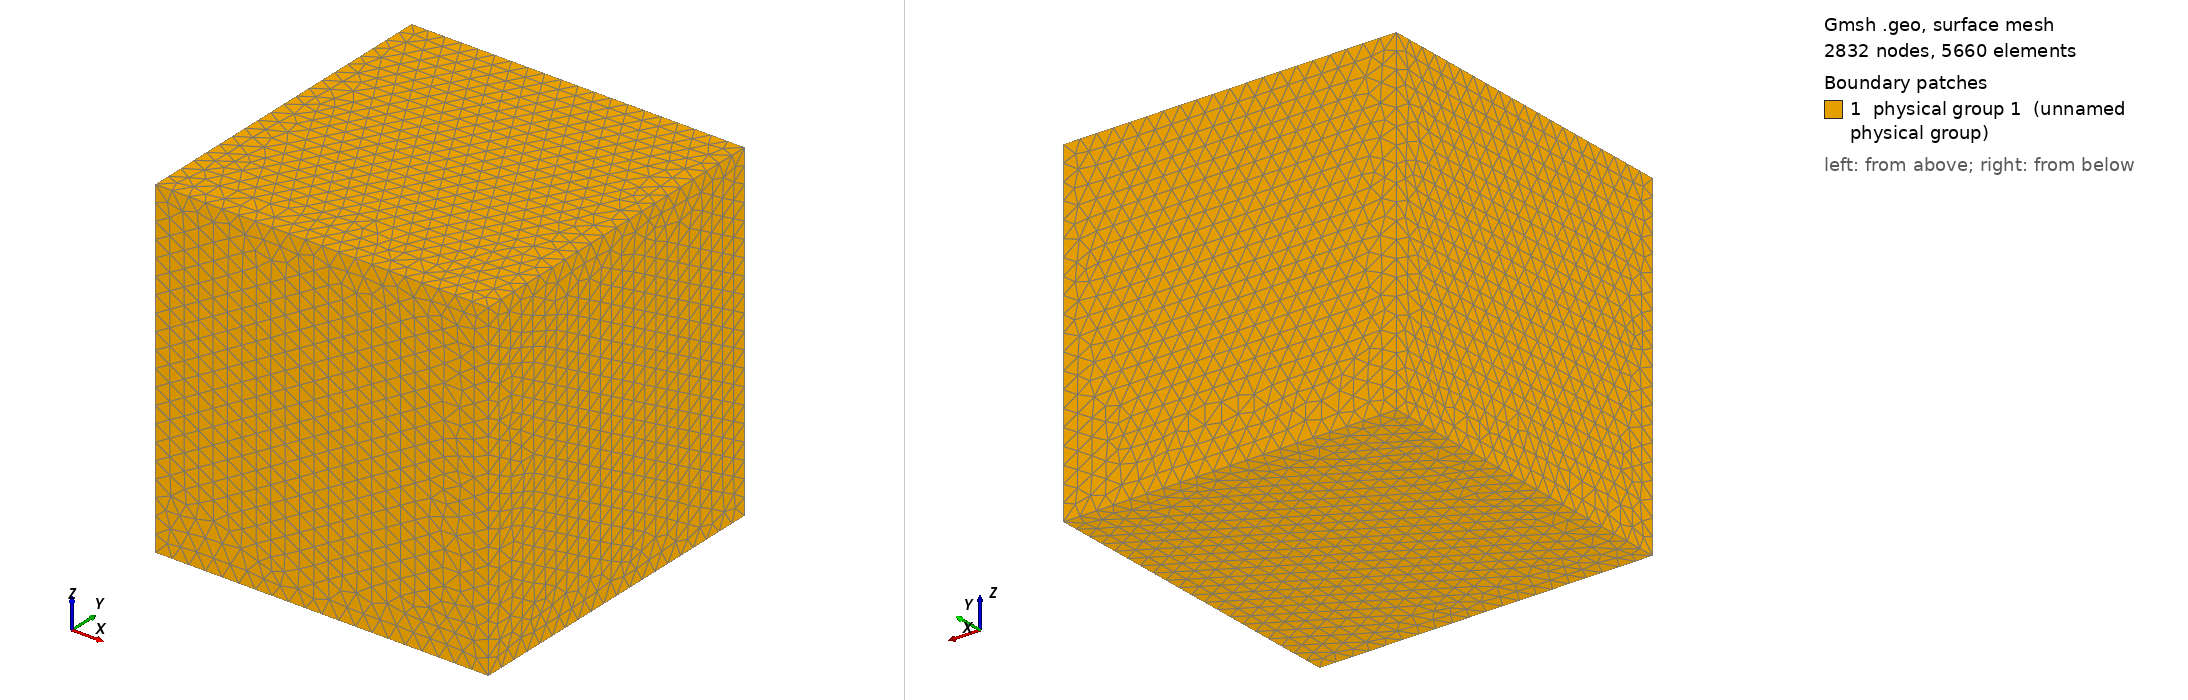

Gmsh geometry script, surface-meshed: 2832 nodes, 5660 surface elements. Boundary patches (legend numbers): 1 physical group 1 (unnamed physical group). Left view from above one corner, right view from below the opposite corner. Legend entries are the model's physical surfaces. The drawing asked Gmsh for element sizes between 1% and 20% of the model's largest extent; the script's own settings can give other sizes.

=== cube.geo (drawn) ===
// Gmsh project created on Mon Jun  8 07:21:57 2009

//H = 0.015;
H = 0.05;
L = 1.0;

Point (1) = {0, 0, 0, H};
Point (2) = {L, 0, 0, H};
Point (3) = {L, L, 0, H};
Point (4) = {0, L, 0, H};
Point (5) = {0, 0, L, H};
Point (6) = {L, 0, L, H};
Point (7) = {L, L, L, H};
Point (8) = {0, L, L, H};
Line(1) = {5, 6};
Line(2) = {6, 7};
Line(3) = {7, 8};
Line(4) = {8, 5};
Line(5) = {5, 1};
Line(6) = {1, 4};
Line(7) = {4, 8};
Line(8) = {4, 3};
Line(9) = {3, 2};
Line(10) = {2, 1};
Line(11) = {2, 6};
Line(12) = {7, 3};
Line Loop(13) = {12, -8, 7, -3};
Plane Surface(14) = {13};
Line Loop(15) = {9, 10, 6, 8};
Plane Surface(16) = {15};
Line Loop(17) = {7, 4, 5, 6};
Plane Surface(18) = {17};
Line Loop(19) = {4, 1, 2, 3};
Plane Surface(20) = {19};
Line Loop(21) = {1, -11, 10, -5};
Plane Surface(22) = {21};
Line Loop(23) = {9, 11, 2, 12};
Plane Surface(24) = {23};
Physical Surface(1) = {20, 14, 18, 24, 22, 16};
